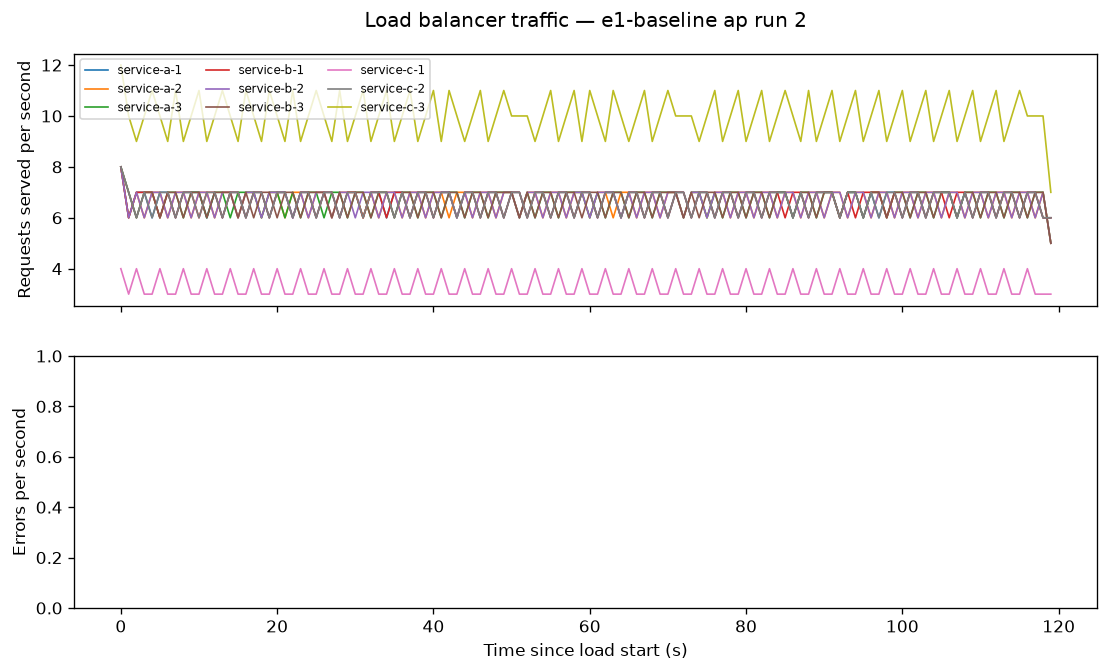

The data file committed next to this chart (first rows):
timestamp_ms, service, code, instance_id, latency_ms
1794246806509, service-b, 200, service-b-3, 34.35
1794246806510, service-c, 200, service-c-3, 33.96
1794246806511, service-a, 200, service-a-3, 35.48
1794246806560, service-a, 200, service-a-1, 9.846
1794246806560, service-b, 200, service-b-1, 10.48
1794246806560, service-c, 200, service-c-2, 13.92
1794246806609, service-b, 200, service-b-2, 9.167
1794246806609, service-c, 200, service-c-1, 9.609
1794246806609, service-a, 200, service-a-2, 12.03
1794246806660, service-b, 200, service-b-3, 4.832
1794246806659, service-c, 200, service-c-3, 8.081
1794246806659, service-a, 200, service-a-3, 9.648
1794246806710, service-c, 200, service-c-2, 4.124
1794246806709, service-b, 200, service-b-1, 4.301
1794246806710, service-a, 200, service-a-1, 7.061
1794246806759, service-b, 200, service-b-2, 3.937
1794246806759, service-c, 200, service-c-3, 3.927
1794246806759, service-a, 200, service-a-2, 6.543
1794246806809, service-b, 200, service-b-3, 4.275
1794246806809, service-c, 200, service-c-3, 4.380
1794246806809, service-a, 200, service-a-3, 7.021
1794246806859, service-c, 200, service-c-2, 10.52
1794246806859, service-a, 200, service-a-1, 10.41
1794246806859, service-b, 200, service-b-1, 18
1794246806910, service-a, 200, service-a-2, 4.759
1794246806910, service-b, 200, service-b-2, 5.222
1794246806910, service-c, 200, service-c-1, 7.676
1794246806959, service-b, 200, service-b-3, 4.048
1794246806959, service-c, 200, service-c-3, 4.004
1794246806959, service-a, 200, service-a-3, 7.002
1794246807009, service-a, 200, service-a-1, 3.704
1794246807009, service-c, 200, service-c-2, 4.211
1794246807009, service-b, 200, service-b-1, 7.057
1794246807059, service-c, 200, service-c-3, 5.206
1794246807059, service-b, 200, service-b-2, 4.421
1794246807060, service-a, 200, service-a-2, 10.46
1794246807109, service-a, 200, service-a-3, 4.279
1794246807109, service-b, 200, service-b-3, 4.466
1794246807109, service-c, 200, service-c-3, 6.679
1794246807160, service-c, 200, service-c-2, 4.285
1794246807160, service-b, 200, service-b-1, 5.052
1794246807160, service-a, 200, service-a-1, 7.462
1794246807210, service-c, 200, service-c-1, 4.255
1794246807210, service-a, 200, service-a-2, 4.413
1794246807210, service-b, 200, service-b-2, 7.441
1794246807260, service-b, 200, service-b-3, 7.482
1794246807260, service-c, 200, service-c-3, 7.549
1794246807261, service-a, 200, service-a-3, 11.27
1794246807309, service-a, 200, service-a-1, 4.185
1794246807309, service-b, 200, service-b-1, 4.510
1794246807309, service-c, 200, service-c-2, 10.3
1794246807359, service-a, 200, service-a-2, 4.070
1794246807359, service-c, 200, service-c-3, 4.706
1794246807359, service-b, 200, service-b-2, 7.166
1794246807409, service-a, 200, service-a-3, 4.513
1794246807409, service-b, 200, service-b-3, 4.918
1794246807409, service-c, 200, service-c-3, 7.674
1794246807460, service-c, 200, service-c-2, 7.524
1794246807460, service-a, 200, service-a-1, 13.16
1794246807460, service-b, 200, service-b-1, 13.04
... 7,137 more rows
